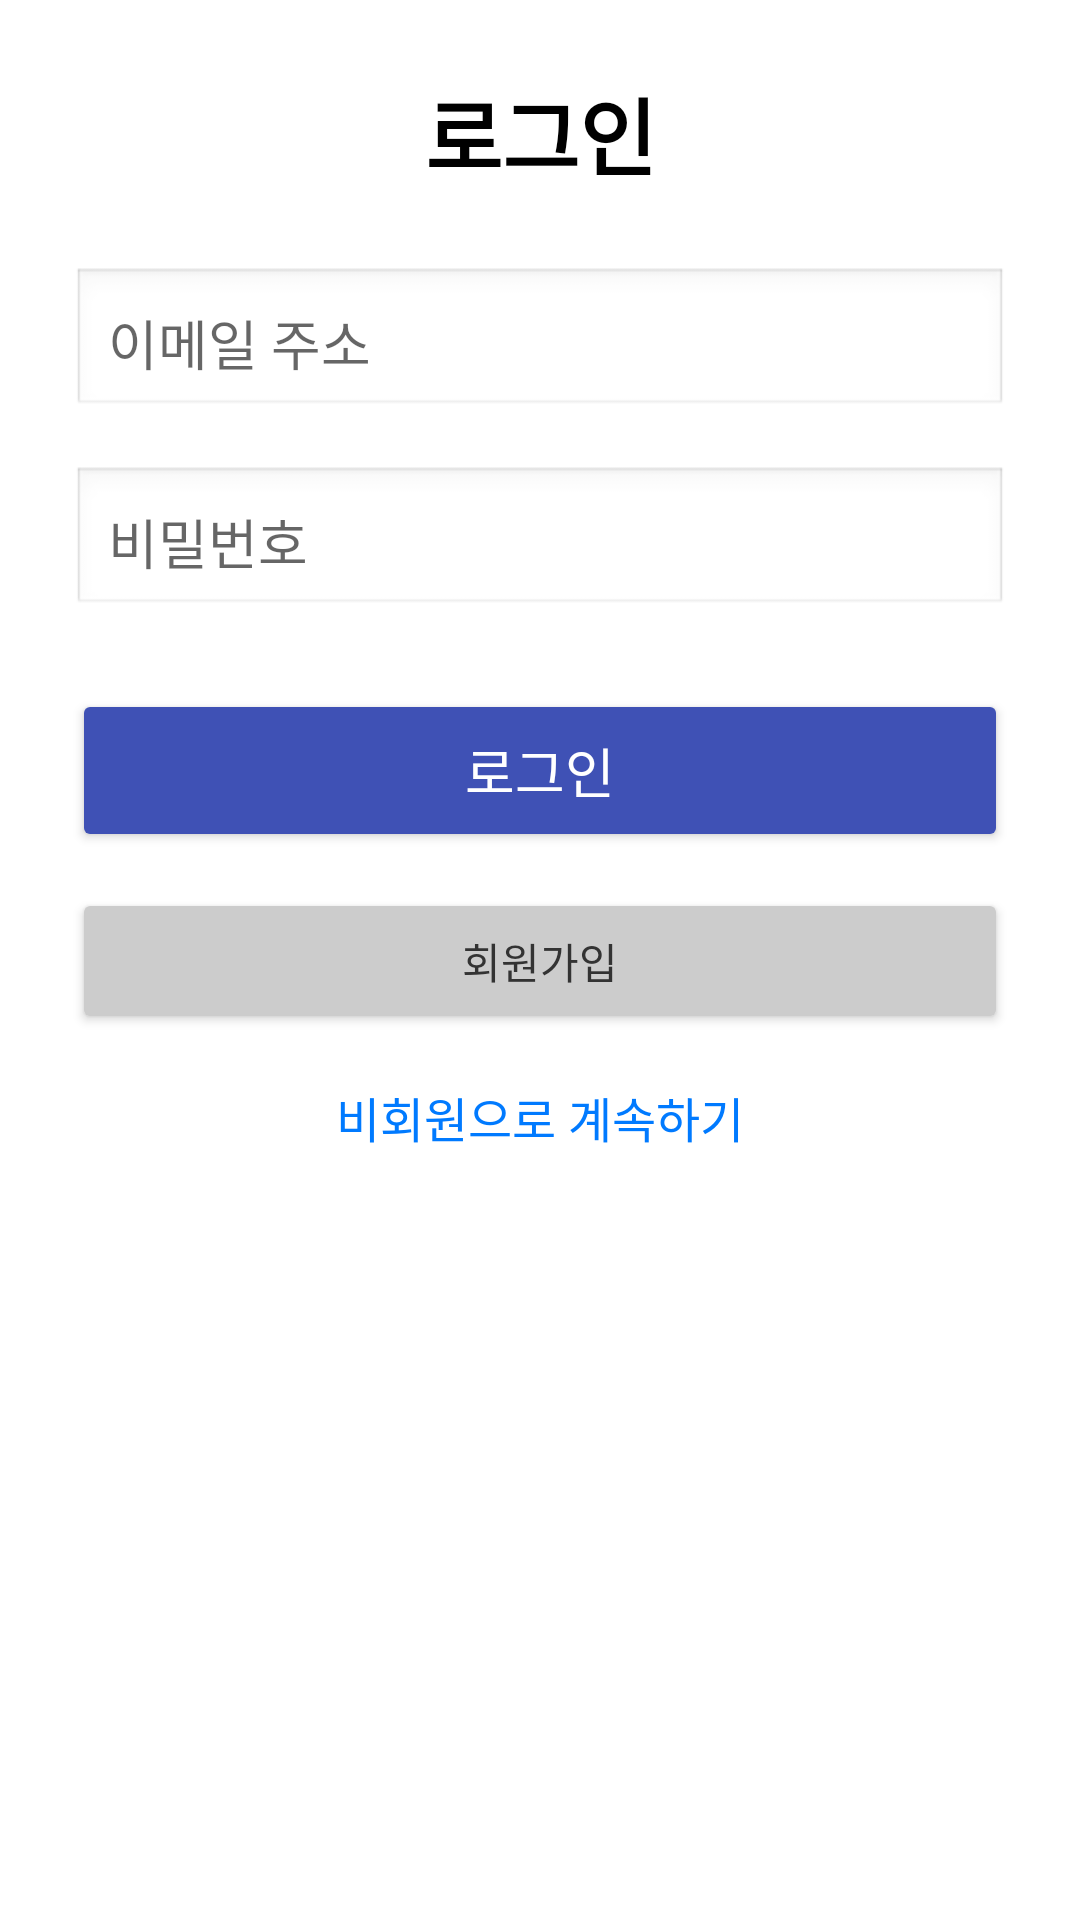

Write the Android layout XML for this screen, with the resource values it uses.
<!-- AndroidManifest.xml: application theme Theme.VeggieCoach -->
<!-- res/layout/activity_login.xml -->
<?xml version="1.0" encoding="utf-8"?>
<androidx.constraintlayout.widget.ConstraintLayout
    xmlns:android="http://schemas.android.com/apk/res/android"
    xmlns:app="http://schemas.android.com/apk/res-auto"
    android:layout_width="match_parent"
    android:layout_height="match_parent"
    android:padding="24dp">

    
    <TextView
        android:id="@+id/tvTitle"
        android:layout_width="0dp"
        android:layout_height="wrap_content"
        android:text="로그인"
        android:textSize="28sp"
        android:textStyle="bold"
        android:textColor="#000000"
        android:gravity="center"
        app:layout_constraintTop_toTopOf="parent"
        app:layout_constraintStart_toStartOf="parent"
        app:layout_constraintEnd_toEndOf="parent" />

    
    <EditText
        android:id="@+id/etEmail"
        android:layout_width="0dp"
        android:layout_height="wrap_content"
        android:hint="이메일 주소"
        android:inputType="textEmailAddress"
        android:padding="12dp"
        android:background="@android:drawable/edit_text"
        app:layout_constraintTop_toBottomOf="@id/tvTitle"
        app:layout_constraintStart_toStartOf="parent"
        app:layout_constraintEnd_toEndOf="parent"
        android:layout_marginTop="24dp"/>

    
    <EditText
        android:id="@+id/etPassword"
        android:layout_width="0dp"
        android:layout_height="wrap_content"
        android:hint="비밀번호"
        android:inputType="textPassword"
        android:padding="12dp"
        android:background="@android:drawable/edit_text"
        app:layout_constraintTop_toBottomOf="@id/etEmail"
        app:layout_constraintStart_toStartOf="parent"
        app:layout_constraintEnd_toEndOf="parent"
        android:layout_marginTop="16dp"/>

    
    <Button
        android:id="@+id/btnLogin"
        android:layout_width="0dp"
        android:layout_height="wrap_content"
        android:text="로그인"
        android:backgroundTint="#3F51B5"
        android:textColor="#FFFFFF"
        android:textSize="18sp"
        android:padding="14dp"
        app:layout_constraintTop_toBottomOf="@id/etPassword"
        app:layout_constraintStart_toStartOf="parent"
        app:layout_constraintEnd_toEndOf="parent"
        android:layout_marginTop="24dp" />

    
    <Button
        android:id="@+id/btnSignUp"
        android:layout_width="0dp"
        android:layout_height="wrap_content"
        android:text="회원가입"
        android:backgroundTint="#CCCCCC"
        android:textColor="#333333"
        android:padding="14dp"
        app:layout_constraintTop_toBottomOf="@id/btnLogin"
        app:layout_constraintStart_toStartOf="parent"
        app:layout_constraintEnd_toEndOf="parent"
        android:layout_marginTop="12dp" />

    
    <TextView
        android:id="@+id/tvGuest"
        android:layout_width="wrap_content"
        android:layout_height="wrap_content"
        android:text="비회원으로 계속하기"
        android:textColor="#007AFF"
        android:textSize="16sp"
        android:gravity="center"
        android:paddingTop="16dp"
        app:layout_constraintTop_toBottomOf="@id/btnSignUp"
        app:layout_constraintStart_toStartOf="parent"
        app:layout_constraintEnd_toEndOf="parent" />

</androidx.constraintlayout.widget.ConstraintLayout>
<!-- resources referenced by this layout -->
<resources>
  <style name="Theme.VeggieCoach" parent="Theme.MaterialComponents.DayNight.NoActionBar">
          
      </style>
</resources>
